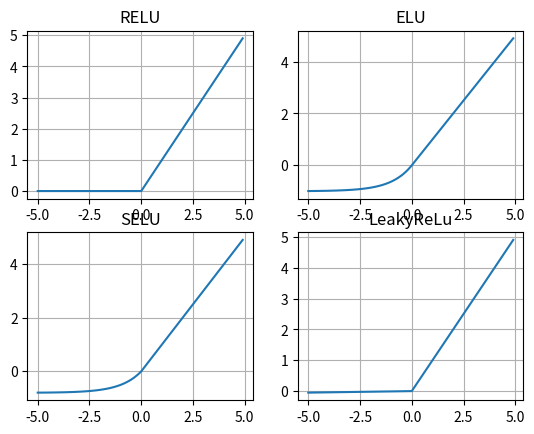

Recreate this plot in Python.
import numpy as np
import matplotlib.pyplot as plt
np.random.seed(337)

def relu(x):
    return np.maximum(0, x)

def elu(x):
    return np.where(x > 0, x, 1 * (np.exp(x) - 1))

def selu(x):
    return np.where(x > 0, x, np.random.uniform(0, 1) * (np.exp(x) - 1))

def LeakyReLu(x):
    return np.maximum(0.01*x, x)

x = np.arange(-5, 5, 0.1)

y_relu = relu(x)
y_elu = elu(x)
y_selu = selu(x)
y_LeakyReLu = LeakyReLu(x)

plt.subplot(2, 2, 1)
plt.plot(x, y_relu)
plt.title('RELU')
plt.grid()
plt.subplot(2, 2, 2)
plt.plot(x, y_elu)
plt.title('ELU')
plt.grid()
plt.subplot(2, 2, 3)
plt.plot(x, y_selu)
plt.title('SELU')
plt.grid()
plt.subplot(2, 2, 4)
plt.plot(x, y_LeakyReLu)
plt.title('LeakyReLu')
plt.grid()
plt.show()
